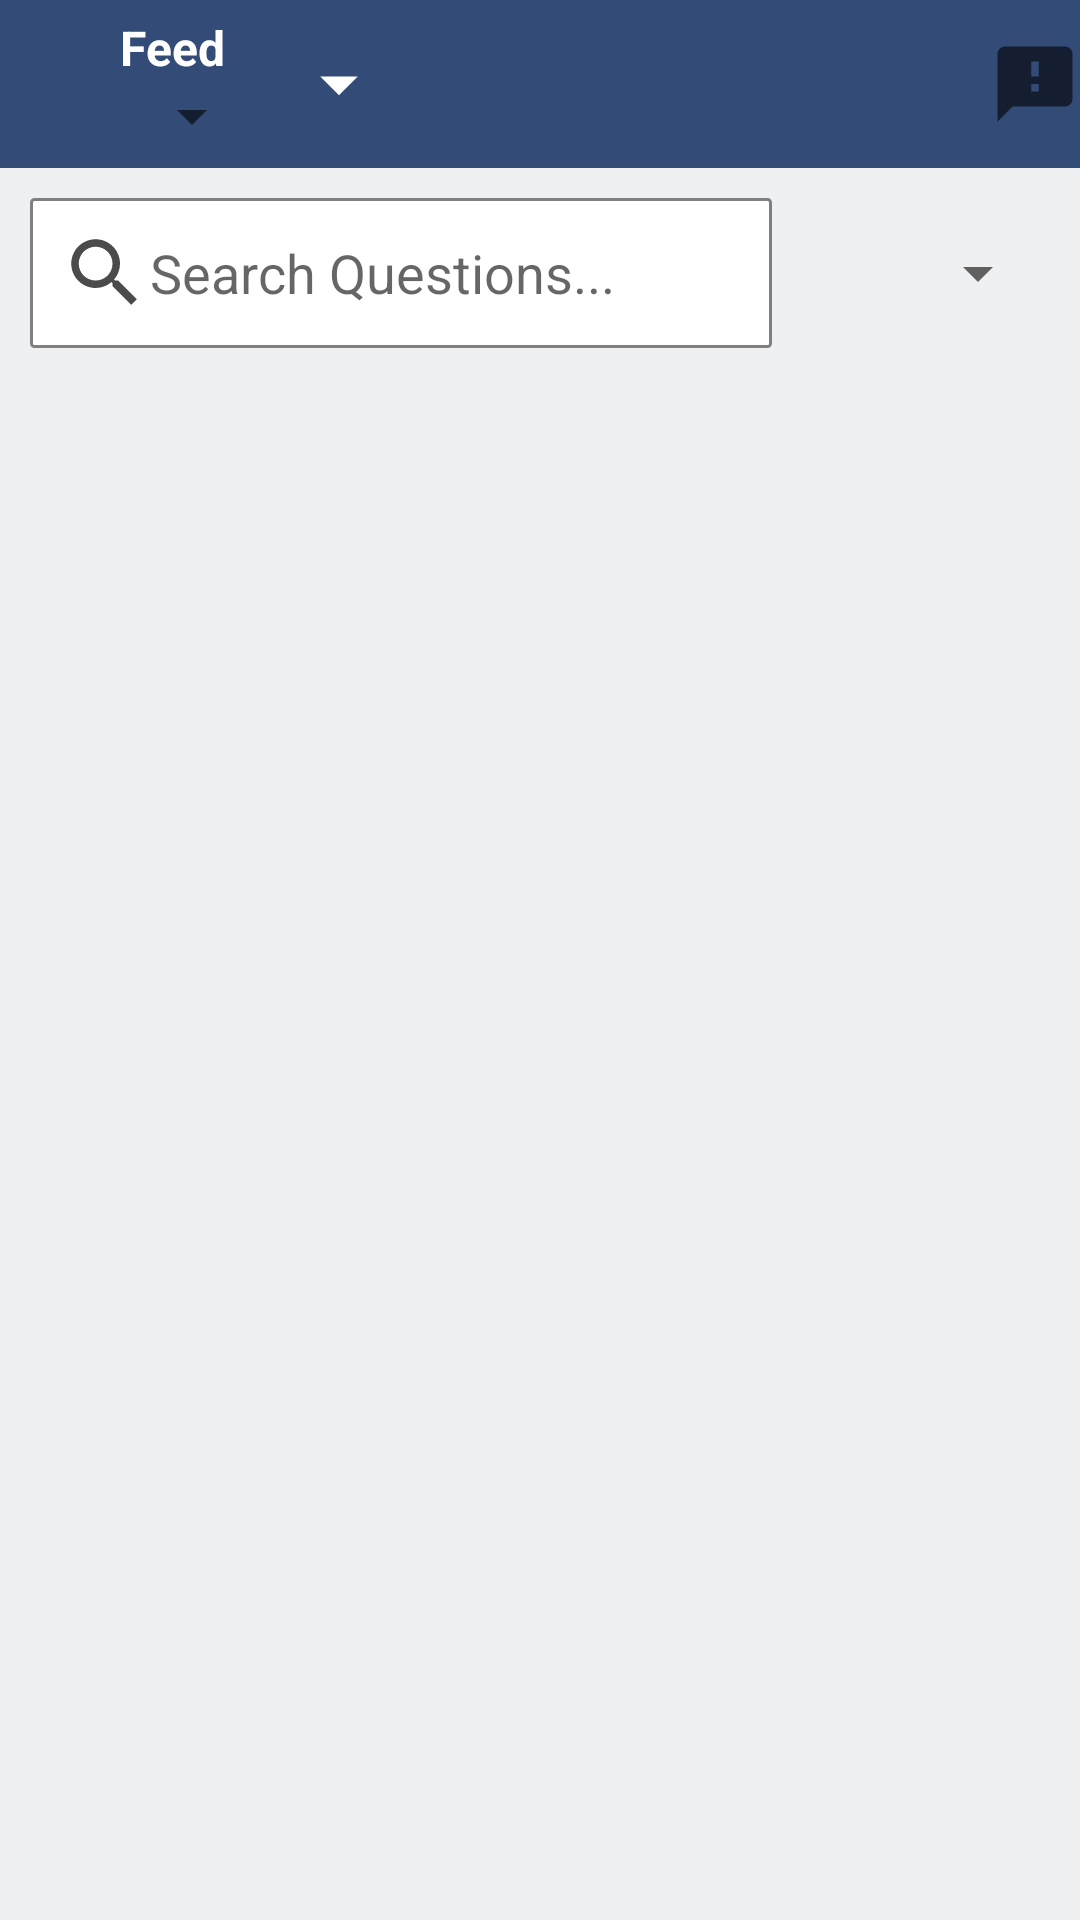

The Android layout XML behind this screen, and the referenced resources:
<!-- AndroidManifest.xml: application theme AppTheme -->
<!-- res/layout/activity_funtion.xml -->
<?xml version="1.0" encoding="utf-8"?>
<androidx.drawerlayout.widget.DrawerLayout xmlns:android="http://schemas.android.com/apk/res/android"
    xmlns:app="http://schemas.android.com/apk/res-auto"
    xmlns:tools="http://schemas.android.com/tools"
    android:layout_width="match_parent"
    android:layout_height="match_parent"
    android:orientation="vertical"
    tools:context=".activity.FuntionActivity">


    <LinearLayout
        android:layout_width="match_parent"
        android:layout_height="match_parent"
        android:orientation="vertical"
        >
        <include layout="@layout/view_toolbar_question"
            android:id="@+id/actFeedMain_tbMain"
            >

        </include>

        <LinearLayout
            android:layout_width="match_parent"
            android:layout_height="match_parent"
            android:orientation="vertical"
            android:background="#eff0f1"
            >
            <LinearLayout
                android:layout_width="match_parent"
                android:layout_height="wrap_content"
                android:orientation="horizontal"
                android:padding="10dp"
                android:weightSum="4"
                >

                <EditText
                    android:layout_weight="3"
                    android:layout_width="0dp"
                    android:layout_height="wrap_content"
                    android:ems="10"
                    android:background="@drawable/search_edittext"
                    android:hint="Search Questions..."
                    android:drawableStart="@drawable/ic_search"

                    >

                </EditText>
                <Spinner
                    android:layout_marginStart="10dp"
                    android:layout_gravity="center"
                    android:layout_weight="1"
                    android:id="@+id/actFuntion_spinner"
                    android:layout_width="0dp"
                    android:layout_height="wrap_content">

                </Spinner>


            </LinearLayout>

            <androidx.recyclerview.widget.RecyclerView
                android:layout_width="match_parent"
                android:layout_height="match_parent"
                android:id="@+id/actFuntion_rvItem">

            </androidx.recyclerview.widget.RecyclerView>
        </LinearLayout>

    </LinearLayout>

    <LinearLayout
        android:layout_width="match_parent"
        android:layout_height="match_parent"
        android:layout_gravity="start"
        android:fitsSystemWindows="true"
        android:background="@color/cardview_light_background"
        android:orientation="vertical"
        >
        <include layout="@layout/view_left_menu">

        </include>


    </LinearLayout>

</androidx.drawerlayout.widget.DrawerLayout>
<!-- res/layout/view_toolbar_question.xml (included above) -->
<?xml version="1.0" encoding="utf-8"?>
<LinearLayout xmlns:android="http://schemas.android.com/apk/res/android"
    android:layout_width="match_parent"
    android:layout_height="56dp"
    android:background="#334b77"
    android:gravity="center|start"
    android:orientation="horizontal">

    <ImageView
        android:id="@+id/viewToolbar_ivHamburger"
        android:layout_width="wrap_content"
        android:layout_height="wrap_content"
        android:padding="12dp"
        android:src="@drawable/ic_hamburger" />

    <LinearLayout
        android:layout_width="wrap_content"
        android:layout_height="wrap_content"
        android:orientation="vertical">

        <TextView
            android:id="@+id/viewToolBarQuestion_tvTitle"
            android:layout_width="wrap_content"
            android:layout_height="wrap_content"
            android:layout_marginStart="16dp"
            android:text="Feed"
            android:textColor="@android:color/white"
            android:textSize="16sp"
            android:textStyle="bold" />

        <Spinner
            android:id="@+id/viewToolBarItem_spinnerItem"
            android:layout_width="wrap_content"
            android:layout_height="wrap_content"
            android:layout_marginStart="16dp"
            android:spinnerMode="dropdown">

        </Spinner>

    </LinearLayout>


    <ImageView
        android:layout_width="wrap_content"
        android:layout_height="wrap_content"
        android:layout_marginStart="10dp"
        android:src="@drawable/ic_btn_drop_down">

    </ImageView>

    <FrameLayout
        android:layout_marginStart="60dp"
        android:layout_width="match_parent"
        android:layout_height="56dp">

        <ImageView
            android:id="@+id/viewToolBarItem_tvQuestion"
            android:layout_width="wrap_content"
            android:layout_height="wrap_content"
            android:layout_gravity="center|right"
            android:src="@drawable/ic_btn_feed">

        </ImageView>

    </FrameLayout>

</LinearLayout>
<!-- res/layout/view_left_menu.xml (included above) -->
<?xml version="1.0" encoding="utf-8"?>
<ScrollView xmlns:android="http://schemas.android.com/apk/res/android"
    xmlns:tools="http://schemas.android.com/tools"
    android:layout_width="match_parent"
    android:layout_height="match_parent"
    android:fillViewport="true">

    <LinearLayout
        android:layout_width="match_parent"
        android:layout_height="match_parent"
        android:background="#1e2430"
        android:orientation="vertical">

        <LinearLayout
            android:id="@+id/view_LeftMenu_linearSign"
            android:layout_width="match_parent"
            android:layout_height="wrap_content"
            android:layout_marginStart="10dp"
            android:orientation="horizontal"
            android:padding="10dp">

            <ImageView
                android:layout_width="wrap_content"
                android:layout_height="wrap_content"
                android:src="@drawable/ic_btn_stackexchange">

            </ImageView>

            <TextView
                android:layout_width="wrap_content"
                android:layout_height="wrap_content"
                android:layout_gravity="center"
                android:layout_marginStart="10dp"
                android:text="Sign up or log in"
                android:paddingStart="10dp"
                android:textColor="#ffffff"
                tools:ignore="RtlSymmetry">

            </TextView>
        </LinearLayout>

        <LinearLayout
            android:id="@+id/view_LeftMenu_linearFeed"
            android:layout_width="match_parent"
            android:layout_height="wrap_content"
            android:layout_marginStart="10dp"
            android:orientation="horizontal"
            android:padding="10dp">

            <ImageView
                android:layout_width="wrap_content"
                android:layout_height="wrap_content"
                android:src="@drawable/ic_btn_feed">

            </ImageView>

            <TextView
                android:layout_width="wrap_content"
                android:layout_height="wrap_content"
                android:layout_gravity="center"
                android:layout_marginStart="10dp"
                android:paddingStart="10dp"
                android:text="Feed"
                android:textColor="#ffffff"
                tools:ignore="RtlSymmetry">

            </TextView>
        </LinearLayout>

        <FrameLayout
            android:layout_width="match_parent"
            android:layout_height="wrap_content"
            android:background="#292f3b">

            <TextView
                android:layout_width="wrap_content"
                android:layout_height="wrap_content"
                android:layout_gravity="start"
                android:layout_marginStart="10dp"
                android:text="YOUR SITE"
                android:textColor="#7c828e">

            </TextView>

            <TextView
                android:layout_width="wrap_content"
                android:layout_height="wrap_content"
                android:layout_gravity="end"
                android:layout_marginEnd="10dp"
                android:text="EDIT"
                android:textColor="#7c828e">

            </TextView>
        </FrameLayout>

        <androidx.recyclerview.widget.RecyclerView
            android:id="@+id/actFeedMain_rvLeft"
            android:layout_width="match_parent"
            android:layout_height="wrap_content" />

        <FrameLayout
            android:layout_width="match_parent"
            android:layout_height="wrap_content"
            android:background="#292f3b">

            <TextView
                android:layout_width="wrap_content"
                android:layout_height="wrap_content"
                android:layout_gravity="start"
                android:layout_marginStart="10dp"
                android:text="OTHER"
                android:textColor="#7c828e">

            </TextView>
        </FrameLayout>

        <LinearLayout
            android:id="@+id/view_LeftMenu_linearAbout"
            android:layout_width="match_parent"
            android:layout_height="wrap_content"
            android:layout_marginStart="10dp"
            android:orientation="horizontal"
            android:padding="10dp">

            <ImageView
                android:layout_width="wrap_content"
                android:layout_height="wrap_content"
                android:src="@drawable/ic_btn_stackexchange">

            </ImageView>

            <TextView
                android:layout_width="wrap_content"
                android:layout_height="wrap_content"
                android:layout_gravity="center"
                android:layout_marginStart="10dp"
                android:paddingStart="10dp"
                android:text="About"
                android:textColor="#ffffff"
                tools:ignore="RtlSymmetry">

            </TextView>
        </LinearLayout>

        <LinearLayout
            android:id="@+id/view_LeftMenu_linearSetting"
            android:layout_width="match_parent"
            android:layout_height="wrap_content"
            android:layout_marginStart="10dp"
            android:orientation="horizontal"
            android:padding="10dp">

            <ImageView
                android:layout_width="wrap_content"
                android:layout_height="wrap_content"
                android:src="@drawable/ic_btn_feed">

            </ImageView>

            <TextView
                android:layout_width="wrap_content"
                android:layout_height="wrap_content"
                android:layout_gravity="center"
                android:paddingStart="20dp"
                android:text="Setting"
                android:textColor="#ffffff"
                tools:ignore="RtlSymmetry">

            </TextView>
        </LinearLayout>

    </LinearLayout>


</ScrollView>
<!-- resources referenced by this layout -->
<resources>
  <!-- drawable ic_btn_drop_down (drawable) -->
  <vector android:height="30dp" android:tint="#FFFFFF"
      android:viewportHeight="24" android:viewportWidth="24"
      android:width="30dp" xmlns:android="http://schemas.android.com/apk/res/android">
      <path android:fillColor="@android:color/white" android:pathData="M7,10l5,5 5,-5z"/>
  </vector>
  <!-- drawable ic_btn_feed (drawable) -->
  <vector android:height="30dp" android:tint="?attr/colorControlNormal"
      android:viewportHeight="24" android:viewportWidth="24"
      android:width="30dp" xmlns:android="http://schemas.android.com/apk/res/android">
      <path android:fillColor="@android:color/white" android:pathData="M20,2L4,2c-1.1,0 -1.99,0.9 -1.99,2L2,22l4,-4h14c1.1,0 2,-0.9 2,-2L22,4c0,-1.1 -0.9,-2 -2,-2zM13,14h-2v-2h2v2zM13,10h-2L11,6h2v4z"/>
  </vector>
  <!-- drawable ic_btn_stackexchange: png bitmap (drawable-v24, 705 bytes) -->
  <!-- drawable ic_search (drawable) -->
  <vector android:height="30dp" android:tint="#4B4B4B"
      android:viewportHeight="24" android:viewportWidth="24"
      android:width="30dp" xmlns:android="http://schemas.android.com/apk/res/android">
      <path android:fillColor="@android:color/white" android:pathData="M15.5,14h-0.79l-0.28,-0.27C15.41,12.59 16,11.11 16,9.5 16,5.91 13.09,3 9.5,3S3,5.91 3,9.5 5.91,16 9.5,16c1.61,0 3.09,-0.59 4.23,-1.57l0.27,0.28v0.79l5,4.99L20.49,19l-4.99,-5zM9.5,14C7.01,14 5,11.99 5,9.5S7.01,5 9.5,5 14,7.01 14,9.5 11.99,14 9.5,14z"/>
  </vector>
  <!-- drawable search_edittext (drawable) -->
  <?xml version="1.0" encoding="utf-8"?>
  <selector xmlns:android="http://schemas.android.com/apk/res/android">
      <item>
          <shape>
              <gradient
                  android:angle="270"
                  android:endColor="#ffffff"
                  android:startColor="#ffffff" />
              <stroke
                  android:width="1dp"
                  android:color="#808080" />
              <corners
                  android:radius="1dp" />
              <padding
                  android:bottom="10dp"
                  android:left="10dp"
                  android:right="10dp"
                  android:top="10dp" />
          </shape>
      </item>
  </selector>
  <style name="AppTheme" parent="Theme.AppCompat.Light.DarkActionBar">
          
          <item name="colorPrimary">@color/colorPrimary</item>
          <item name="colorPrimaryDark">@color/colorPrimaryDark</item>
          <item name="colorAccent">@color/colorAccent</item>
          <item name="windowNoTitle">true</item>
      </style>
  <color name="colorPrimary">#334b77</color>
  <color name="colorPrimaryDark">#22334d</color>
  <color name="colorAccent">#03DAC5</color>
</resources>
